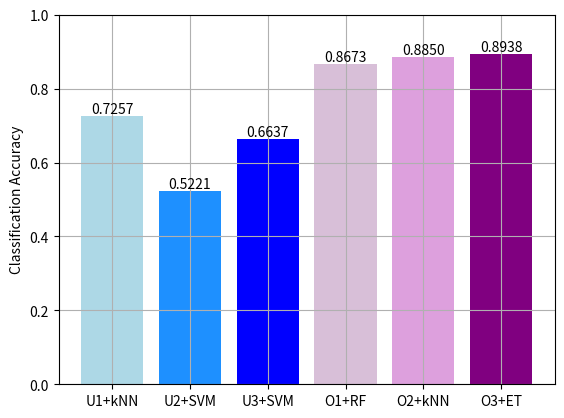

This chart was generated by the following Python code:
import matplotlib.pyplot as plt

if __name__ == "__main__":
    as1_acc = [0.7257, 0.5221, 0.6637, 0.8673, 0.8850, 0.8938]
    methods = ["U1+kNN", "U2+SVM", "U3+SVM", "O1+RF", "O2+kNN", "O3+ET"]
    
    plt.figure()
    bar = plt.bar(range(0, 6, 1), as1_acc, \
                  color=["lightblue", "dodgerblue", "blue", "thistle", "plum", "purple"])
    
    for rect in bar:
        height = rect.get_height()
        plt.text(rect.get_x() + rect.get_width() / 2.0, height, \
                 f'{height:.4f}', ha='center', va='bottom')
    
    plt.xticks(range(0, 6, 1), methods)
    plt.ylabel("Classification Accuracy")
    plt.ylim([0, 1.0])
    plt.grid()
    plt.show()
